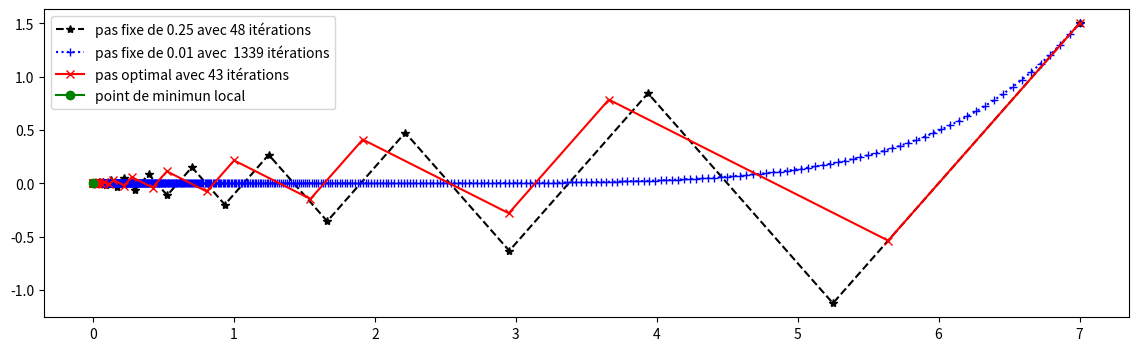

Write Python code to recreate this figure.
import numpy as np
import matplotlib.pyplot as plt
import math
#declaration de la fonction de depart
f_x_y = lambda x , y : 0.5*(x**2)+ (3.5)*(y**2)

#calcul du gradiant de la fonction
def gradient_f_x_y(x , y ) :
   return  x , 7*y 

def point_suivant(x , y , s) :
    gradient_x ,gradient_y = gradient_f_x_y(x , y)
    return x - s*gradient_x , y - s*gradient_y
#algorithme de descente a pas fixe 


def pas_fixe(s) :
    
    #initialisation des paramètre
    tolerence = 10**(-5)
    i = 0
    x0 = 7
    y0 = 1.5
    abscis = [x0]
    ordone = [y0]
    x,y = point_suivant(x0 , y0 , s)
    # calcul du gradient suivant X et Y en un point précis
    gradient_x ,gradient_y = gradient_f_x_y(x, y)
    # calcul de la norme du gradient suivant X et Y en ce point précis
    norm_gradient = math.sqrt(gradient_x**2 + gradient_y**2) 
    while norm_gradient > tolerence and abs((f_x_y(x,y) - f_x_y(abscis[i] , ordone[i])))/ abs(f_x_y(abscis[i] , ordone[i])) > tolerence :
        abscis.append(x)
        ordone.append(y)
        x  , y = point_suivant(x ,y , s)
        gradient_x ,gradient_y = gradient_f_x_y(x, y)
        norm_gradient = math.sqrt(gradient_x**2 + gradient_y**2) # norme du gradient 
        i += 1

    return abscis ,ordone ,i

def pas_optimal() :
    
    #initialisation des paramètre
    tolerence = 10**(-5)
    i = 0
    x0 = 7
    y0 = 1.5
    abscis = [x0]
    ordone = [y0]
    s = (x0**2 + 49*(y0**2))/( x0**2 + 343*(y0**2))
    x,y = point_suivant(x0 , y0 , s)
    # calcul du gradient suivant X et Y en un point précis
    gradient_x ,gradient_y = gradient_f_x_y(x0 , y0)
    # calcul de la norme du gradient suivant X et Y en ce point précis
    norm_gradient = math.sqrt(gradient_x**2 + gradient_y**2) 
    while norm_gradient > tolerence and abs(f_x_y(x,y) - f_x_y(abscis[i] , ordone[i]))/abs((f_x_y(abscis[i] , ordone[i]))) > tolerence :
        abscis.append(x)
        ordone.append(y)
         # calcul du gradient suivant X et Y en un point précis
        gradient_x ,gradient_y = gradient_f_x_y(x , y)
        norm_gradient = math.sqrt(gradient_x**2 + gradient_y**2) # norme du gradient 
        s = (x**2 + 49*(y**2))/( x**2 + 343*(y**2))
        x  , y = point_suivant(x ,y , s)
        i += 1
    return abscis ,ordone ,i


if __name__ == "__main__":
    
    pas_1 = 0.25
    pas_2 = 0.01
    points_abscisse_1 , points_ordonnée_1  , i1 = pas_fixe(pas_1)
    points_abscisse_2 , points_ordonnée_2  , i2 = pas_fixe(pas_2)
    points_abscisse_3 , points_ordonnée_3  , i3 = pas_optimal()
    
    #on trace la courbe avec le second pas
    plt.figure(figsize=(14,4))
    plt.plot(points_abscisse_1 ,points_ordonnée_1 ,'k*--',label= f'pas fixe de {pas_1} avec {i1} itérations') 
    #on trace la courbe avec le premier pas
    plt.plot( points_abscisse_2 ,points_ordonnée_2 ,'+:',color = 'blue' ,label= f'pas fixe de {pas_2} avec  {i2} itérations') 
    
     #on trace la courbe grace au pas optimal calculé à chaque fois
    plt.plot( points_abscisse_3 ,points_ordonnée_3 ,'x-' , color = 'red', label= f'pas optimal avec {i3} itérations ') 
    
     #on place le point critique sur la courbe
    plt.plot(points_abscisse_1[-1] , points_ordonnée_1[-1] ,color = 'green', marker = "o" , label ='point de minimun local')
    plt.legend()

